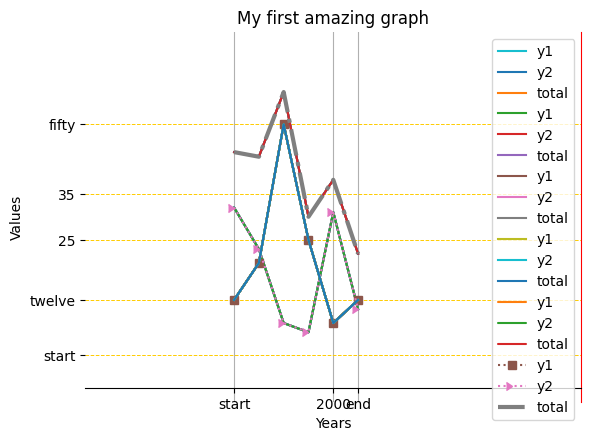
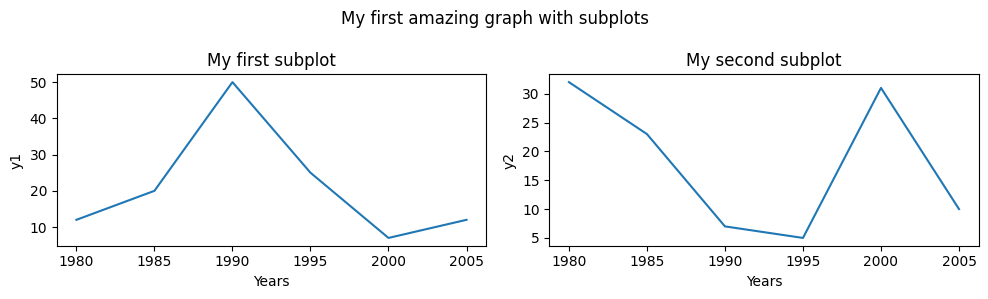
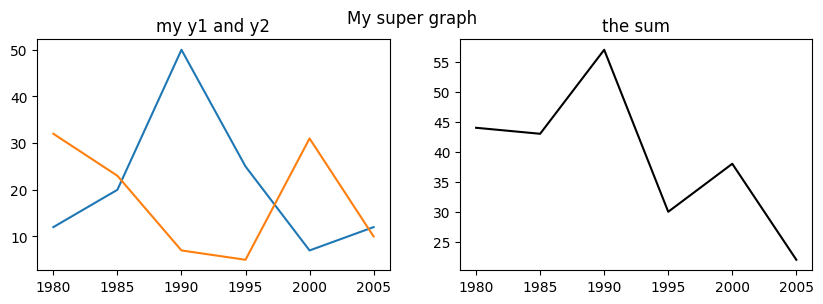
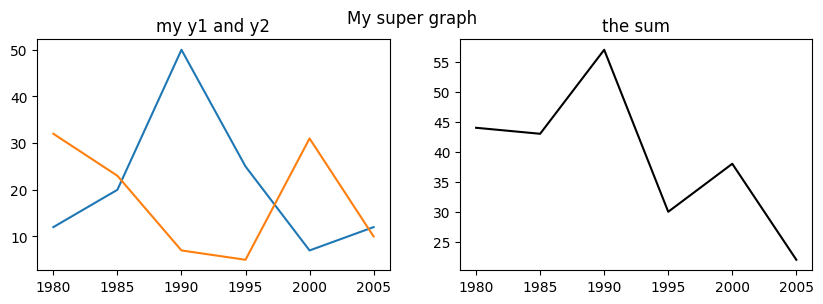

Reproduce these figures in Python, in order.
import pandas as pd
import numpy as np
import matplotlib.pyplot as plt

x = [1980, 1985, 1990, 1995, 2000, 2005]
y = [12, 20, 50, 25, 7, 12]
plt.plot(x, y);  # pro-tip : the ; makes disappear the object text

x = [1980, 1985, 1990, 1995, 2000, 2005]
y = [12, 20, 50, 25, 7, 12]

plt.title("My first amazing graph")

plt.plot(x, y);

x = [1980, 1985, 1990, 1995, 2000, 2005]
y = [12, 20, 50, 25, 7, 12]

plt.title("My first amazing graph")
plt.xlabel('Years')
plt.ylabel('Value')

plt.plot(x, y);

x = [1980, 1985, 1990, 1995, 2000, 2005]
y = [12, 20, 50, 25, 7, 12]

plt.title("My first amazing graph")
plt.xlabel('Years')
plt.ylabel('Value')

plt.xticks([1980, 2000, 2005])
plt.yticks([0, 25, 12, 35, 50])

plt.plot(x, y);

x = [1980, 1985, 1990, 1995, 2000, 2005]
y = [12, 20, 50, 25, 7, 12]

plt.title("My first amazing graph")
plt.xlabel('Years')
plt.ylabel('Value')

plt.xticks([1980, 2000, 2005], ['start', 2000, 'end'])
plt.yticks([0, 25, 12, 35, 50], ['start', 25, 'twelve', 35, 'fifty'])

plt.plot(x, y);

x = [1980, 1985, 1990, 1995, 2000, 2005]
y = [12, 20, 50, 25, 7, 12]

plt.title("My first amazing graph")
plt.xlabel('Years')
plt.ylabel('Value')

plt.xlim(1950, 2050)
plt.ylim(-10, 70)

plt.plot(x, y);

x  = [1980, 1985, 1990, 1995, 2000, 2005]
y1 = [12, 20, 50, 25, 7, 12]
y2 = [32, 23, 7, 5, 31, 10]
y3 = np.sum([y1, y2], axis=0)

plt.title("My first amazing graph")
plt.xlabel('Years')
plt.ylabel('Values')

plt.plot(x, y1)
plt.plot(x, y2)
plt.plot(x, y3);

x  = [1980, 1985, 1990, 1995, 2000, 2005]
y1 = [12, 20, 50, 25, 7, 12]
y2 = [32, 23, 7, 5, 31, 10]
y3 = np.sum([y1, y2], axis=0)

plt.title("My first amazing graph")
plt.xlabel('Years')
plt.ylabel('Values')

plt.plot(x, y1, label='y1')
plt.plot(x, y2, label='y2')
plt.plot(x, y3, label='total')

plt.legend();

x  = [1980, 1985, 1990, 1995, 2000, 2005]
y1 = [12, 20, 50, 25, 7, 12]
y2 = [32, 23, 7, 5, 31, 10]
y3 = np.sum([y1, y2], axis=0)

plt.title("My first amazing graph")
plt.xlabel('Years')
plt.ylabel('Values')

plt.plot(x, y1, label='y1')
plt.plot(x, y2, label='y2')
plt.plot(x, y3, label='total')

plt.legend()

plt.grid();

x  = [1980, 1985, 1990, 1995, 2000, 2005]
y1 = [12, 20, 50, 25, 7, 12]
y2 = [32, 23, 7, 5, 31, 10]
y3 = np.sum([y1, y2], axis=0)

plt.title("My first amazing graph")
plt.xlabel('Years')
plt.ylabel('Values')

plt.plot(x, y1, label='y1')
plt.plot(x, y2, label='y2')
plt.plot(x, y3, label='total')

plt.legend()

plt.grid(axis="y", color="#FFCC00", linestyle='--', linewidth=0.7);

print(sorted(plt.style.available))

plt.style.use('dark_background')


x  = [1980, 1985, 1990, 1995, 2000, 2005]
y1 = [12, 20, 50, 25, 7, 12]
y2 = [32, 23, 7, 5, 31, 10]
y3 = np.sum([y1, y2], axis=0)

plt.title("My first amazing graph")
plt.xlabel('Years')
plt.ylabel('Values')

plt.plot(x, y1, label='y1')
plt.plot(x, y2, label='y2')
plt.plot(x, y3, label='total')

plt.legend()

plt.grid(axis="y", color="#FFCC00", linestyle='--', linewidth=0.7);

with plt.style.context('seaborn-v0_8-whitegrid'):

    x  = [1980, 1985, 1990, 1995, 2000, 2005]
    y1 = [12, 20, 50, 25, 7, 12]
    y2 = [32, 23, 7, 5, 31, 10]
    y3 = np.sum([y1, y2], axis=0)

    plt.title("My first amazing graph")
    plt.xlabel('Years')
    plt.ylabel('Values')

    plt.plot(x, y1, label='y1')
    plt.plot(x, y2, label='y2')
    plt.plot(x, y3, label='total')

    plt.legend()

    plt.grid(axis="y", color="#FFCC00", linestyle='--', linewidth=0.7);

# The first style is still present
x  = [1980, 1985, 1990, 1995, 2000, 2005]
y = [12, 20, 50, 25, 7, 12]

plt.plot(x, y);

plt.style.use('default')

x  = [1980, 1985, 1990, 1995, 2000, 2005]
y1 = [12, 20, 50, 25, 7, 12]
y2 = [32, 23, 7, 5, 31, 10]
y3 = np.sum([y1, y2], axis=0)

plt.title("My first amazing graph")
plt.xlabel('Years')
plt.ylabel('Values')

plt.plot(x, y1, label='y1', linestyle=':', marker='s')
plt.plot(x, y2, label='y2', linestyle=':', marker=5)
plt.plot(x, y3, label='total', linestyle='-.', linewidth=3)

plt.legend()

plt.grid(axis="y", color="#FFCC00", linestyle='--', linewidth=0.7);

# Code here!


# Simple syntax

x = [1980, 1985, 1990, 1995, 2000, 2005]
y = [12, 20, 50, 25, 7, 12]

plt.title("My first amazing graph")
plt.xlabel('Years')
plt.ylabel('Value')

plt.plot(x, y);

# Advanced syntax

x = [1980, 1985, 1990, 1995, 2000, 2005]
y = [12, 20, 50, 25, 7, 12]

plt.plot(x, y);

ax = plt.gca() #get current ax

ax.set_title("My first amazing graph")
ax.set_xlabel('Years')
ax.set_ylabel('Values');

x = [1980, 1985, 1990, 1995, 2000, 2005]
y = [12, 20, 50, 25, 7, 12]

plt.plot(x, y);

ax = plt.gca() 

ax.spines['top'].set_position(('axes', 1.3)) # Modify the position (y-axis)
ax.spines['bottom'].set_position(('data', -7)) # Modify the position from the data
ax.spines['right'].set_color('red') # Changing the color
ax.spines['left'].set_color(None) # To remove a spine

ax.set_title("My first amazing graph")
ax.set_xlabel('Years')
ax.set_ylabel('Values');

x = [1980, 1985, 1990, 1995, 2000, 2005]
y1 = [12, 20, 50, 25, 7, 12]
y2 = [32, 23, 7, 5, 31, 10]
# y3 = np.sum([y1, y2], axis=0)

plt.figure(figsize=(10, 3)) # (Optionnal)


plt.subplot(1,2,1)
plt.plot(x, y1)
plt.title("My first subplot")
plt.xlabel('Years')
plt.ylabel('y1')

plt.subplot(122) # we can also pass an integer
plt.plot(x, y2)
plt.title("My second subplot")
plt.xlabel('Years')
plt.ylabel('y2')

plt.suptitle("My first amazing graph with subplots")
plt.tight_layout();

# Code here!



x = [1980, 1985, 1990, 1995, 2000, 2005]
y1 = [12, 20, 50, 25, 7, 12]
y2 = [32, 23, 7, 5, 31, 10]
y3 = np.sum([y1, y2], axis=0)

fig = plt.figure(figsize=(10,3))

# First subplot
ax1 = fig.add_subplot(1,2,1)
ax1.plot(x, y1)
ax1.plot(x, y2)
ax1.set_title('my y1 and y2')

# Second subplot
ax2 = fig.add_subplot(1,2,2)
ax2.plot(x, y3, c='black')
ax2.set_title('the sum')

# Global figure methods
fig.suptitle('My super graph')
plt.show()

x = [1980, 1985, 1990, 1995, 2000, 2005]
y1 = [12, 20, 50, 25, 7, 12]
y2 = [32, 23, 7, 5, 31, 10]
y3 = np.sum([y1, y2], axis=0)

fig, axs = plt.subplots(1, 2, figsize=(10,3)) # axs is a (1,2) nd-array

# First subplot
axs[0].plot(x, y1)
axs[0].plot(x, y2)
axs[0].set_title('my y1 and y2')

# Second subplot
axs[1].plot(x, y3, c='black')
axs[1].set_title('the sum')

# Global figure methods
fig.suptitle('My super graph')
plt.show()